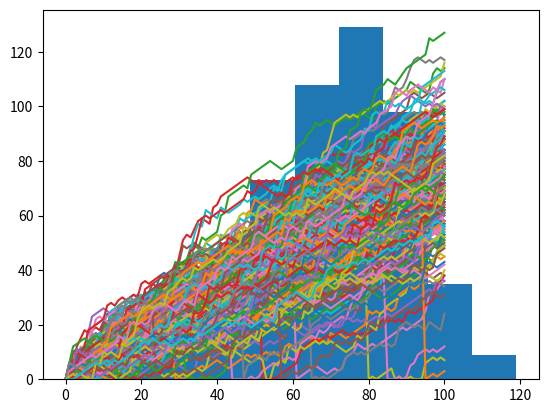

This chart was generated by the following Python code:
# Random float
# Import numpy as np
import numpy as np

# Set the seed
np.random.seed(123)

# Generate and print random float
print(np.random.rand())

# Roll the dice
# Use randint() to simulate a dice
print(np.random.randint(1,7))

# Use randint() again
print(np.random.randint(1,7))

# Starting step
step = 50

# Roll the dice
dice = np.random.randint(1,7)

# Finish the control construct
if dice <= 2 :
    step = step - 1
elif dice <= 5 :
    step = step + 1
else :
    step = step + np.random.randint(1,7)

# Print out dice and step
print(dice)
print(step)

# Initialize random_walk
random_walk = [0]

for x in range(100) :
    # Set step: last element in random_walk
    step = random_walk[-1]

    # Roll the dice
    dice = np.random.randint(1,7)

    # Determine next step
    if dice <= 2:
        step = step - 1
    elif dice <= 5:
        step = step + 1
    else:
        step = step + np.random.randint(1,7)

    # append next_step to random_walk
    random_walk.append(step)

# Print random_walk
print(random_walk)

#How low can you go?
# Initialize random_walk
random_walk = [0]

for x in range(100) :
    step = random_walk[-1]
    dice = np.random.randint(1,7)

    if dice <= 2:
        # Replace below: use max to make sure step can't go below 0
        step = max(0, step - 1)
    elif dice <= 5:
        step = step + 1
    else:
        step = step + np.random.randint(1,7)

    random_walk.append(step)

print(random_walk)

##Visualize the walk
# Initialization
random_walk = [0]

for x in range(100) :
    step = random_walk[-1]
    dice = np.random.randint(1,7)

    if dice <= 2:
        step = max(0, step - 1)
    elif dice <= 5:
        step = step + 1
    else:
        step = step + np.random.randint(1,7)

    random_walk.append(step)

# Import matplotlib.pyplot as plt
import matplotlib.pyplot as plt

# Plot random_walk
plt.plot(random_walk)

# Show the plot
plt.show()


# Simulate multiple walks
# Initialize all_walks
all_walks = []

# Simulate random walk 10 times
for i in range(10) :

    # Code from before
    random_walk = [0]
    for x in range(100) :
        step = random_walk[-1]
        dice = np.random.randint(1,7)

        if dice <= 2:
            step = max(0, step - 1)
        elif dice <= 5:
            step = step + 1
        else:
            step = step + np.random.randint(1,7)
        random_walk.append(step)

    # Append random_walk to all_walks
    all_walks.append(random_walk)

# Print all_walks
print(all_walks)


# Visualize all walks
all_walks = []
for i in range(10) :
    random_walk = [0]
    for x in range(100) :
        step = random_walk[-1]
        dice = np.random.randint(1,7)
        if dice <= 2:
            step = max(0, step - 1)
        elif dice <= 5:
            step = step + 1
        else:
            step = step + np.random.randint(1,7)
        random_walk.append(step)
    all_walks.append(random_walk)

# Convert all_walks to Numpy array: np_aw
np_aw = np.array(all_walks)

# Plot np_aw and show
plt.plot(np_aw)
plt.show()

# Clear the figure
plt.clf()

# Transpose np_aw: np_aw_t
np_aw_t = np.transpose(np_aw)

# Plot np_aw_t and show
plt.plot(np_aw_t)
plt.show()


# How low can you go?
# Initialize random_walk
random_walk = [0]

for x in range(100) :
    step = random_walk[-1]
    dice = np.random.randint(1,7)

    if dice <= 2:
        # Replace below: use max to make sure step can't go below 0
        step = max(0, step - 1)
    elif dice <= 5:
        step = step + 1
    else:
        step = step + np.random.randint(1,7)

    random_walk.append(step)

print(random_walk)

#Implement clumsiness

all_walks = []

# Simulate random walk 250 times
for i in range(250) :
    random_walk = [0]
    for x in range(100) :
        step = random_walk[-1]
        dice = np.random.randint(1,7)
        if dice <= 2:
            step = max(0, step - 1)
        elif dice <= 5:
            step = step + 1
        else:
            step = step + np.random.randint(1,7)

        # Implement clumsiness
        if np.random.rand() <= 0.001 :
            step = 0

        random_walk.append(step)
    all_walks.append(random_walk)

# Create and plot np_aw_t
np_aw_t = np.transpose(np.array(all_walks))
plt.plot(np_aw_t)
plt.show()

#Plot the distribution
all_walks = []


# Simulate random walk 500 times
for i in range(500) :
    random_walk = [0]
    for x in range(100) :
        step = random_walk[-1]
        dice = np.random.randint(1,7)
        if dice <= 2:
            step = max(0, step - 1)
        elif dice <= 5:
            step = step + 1
        else:
            step = step + np.random.randint(1,7)
        if np.random.rand() <= 0.001 :
            step = 0
        random_walk.append(step)
    all_walks.append(random_walk)

# Create and plot np_aw_t
np_aw_t = np.transpose(np.array(all_walks))

# Select last row from np_aw_t: ends
ends = np_aw_t[-1,:]

# Plot histogram of ends, display plot
plt.hist(ends)
plt.show()
